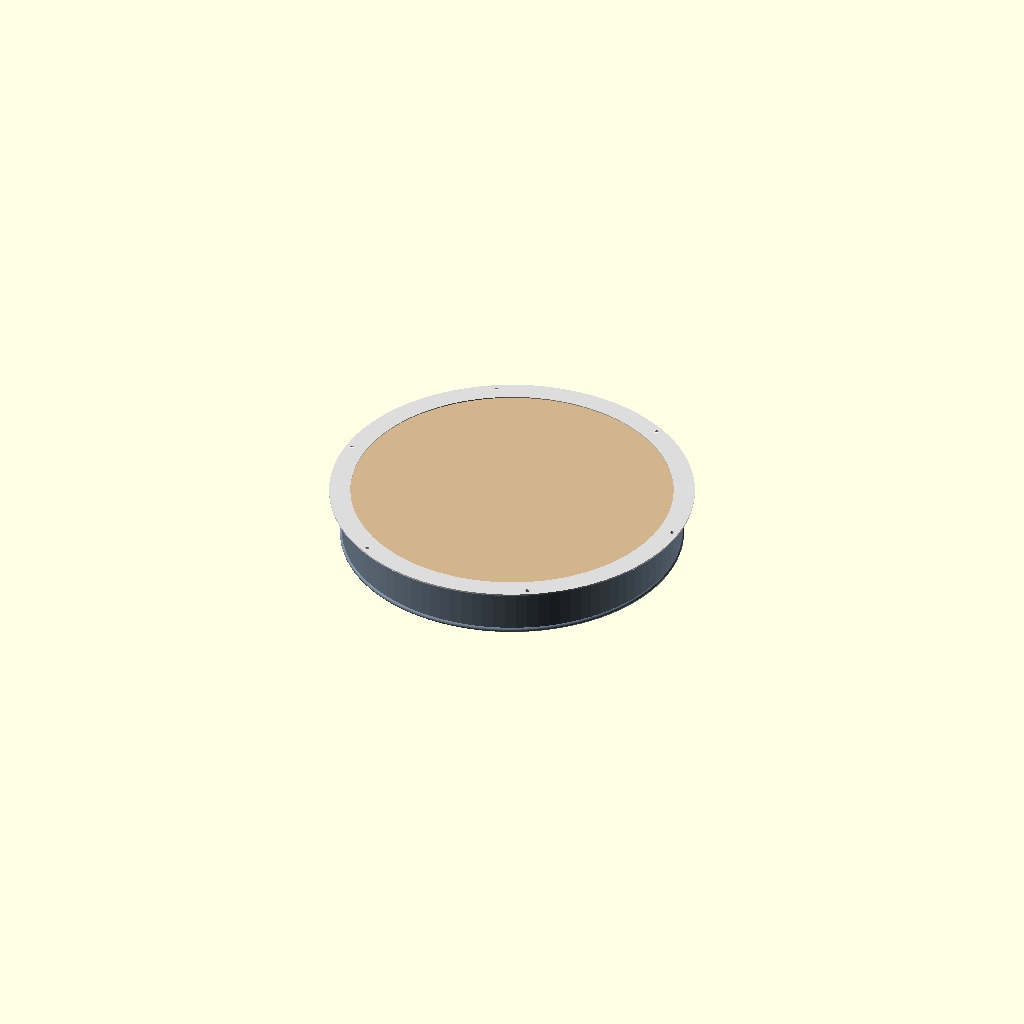
Cell 1 — every parameter at its default value.
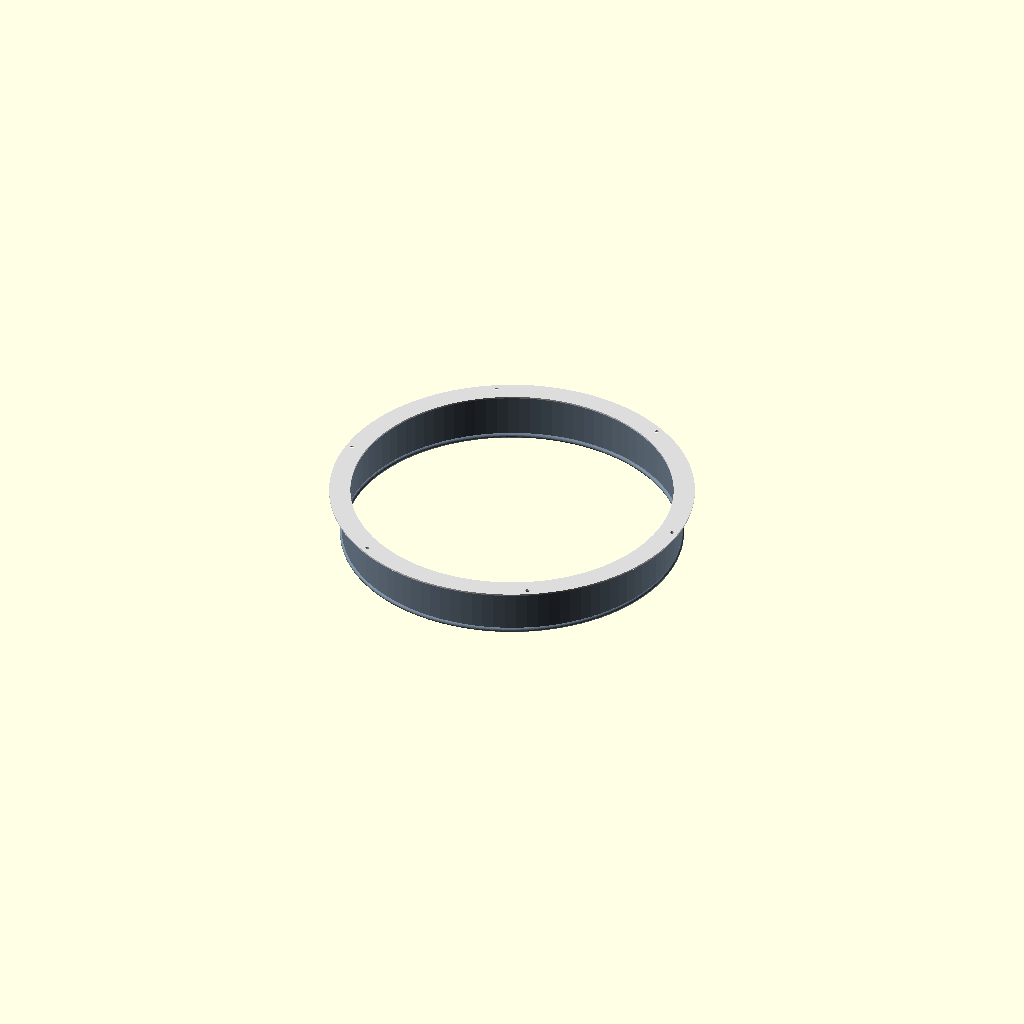
Cell 2: the same model with show_membrane = false.
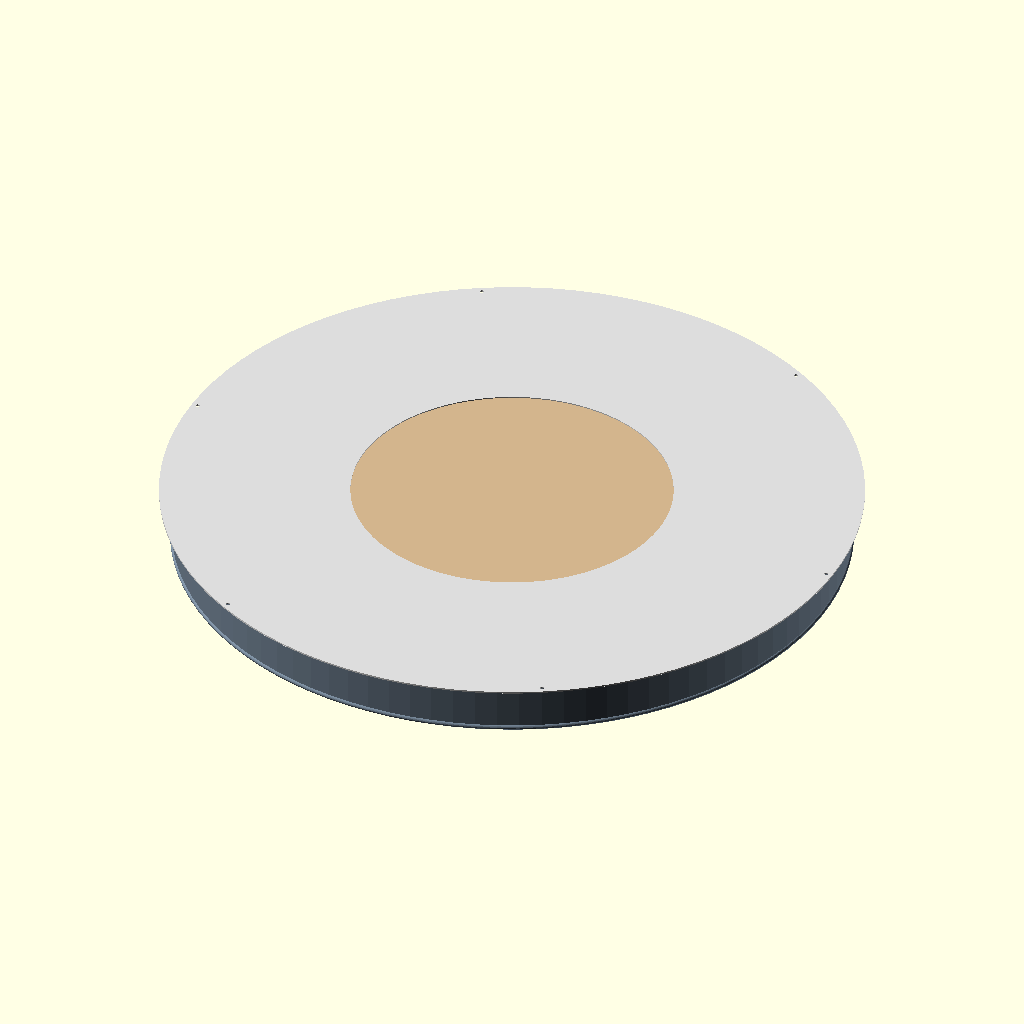
Cell 3: head_outside_diameter_mm = 1600 (everything else at default).
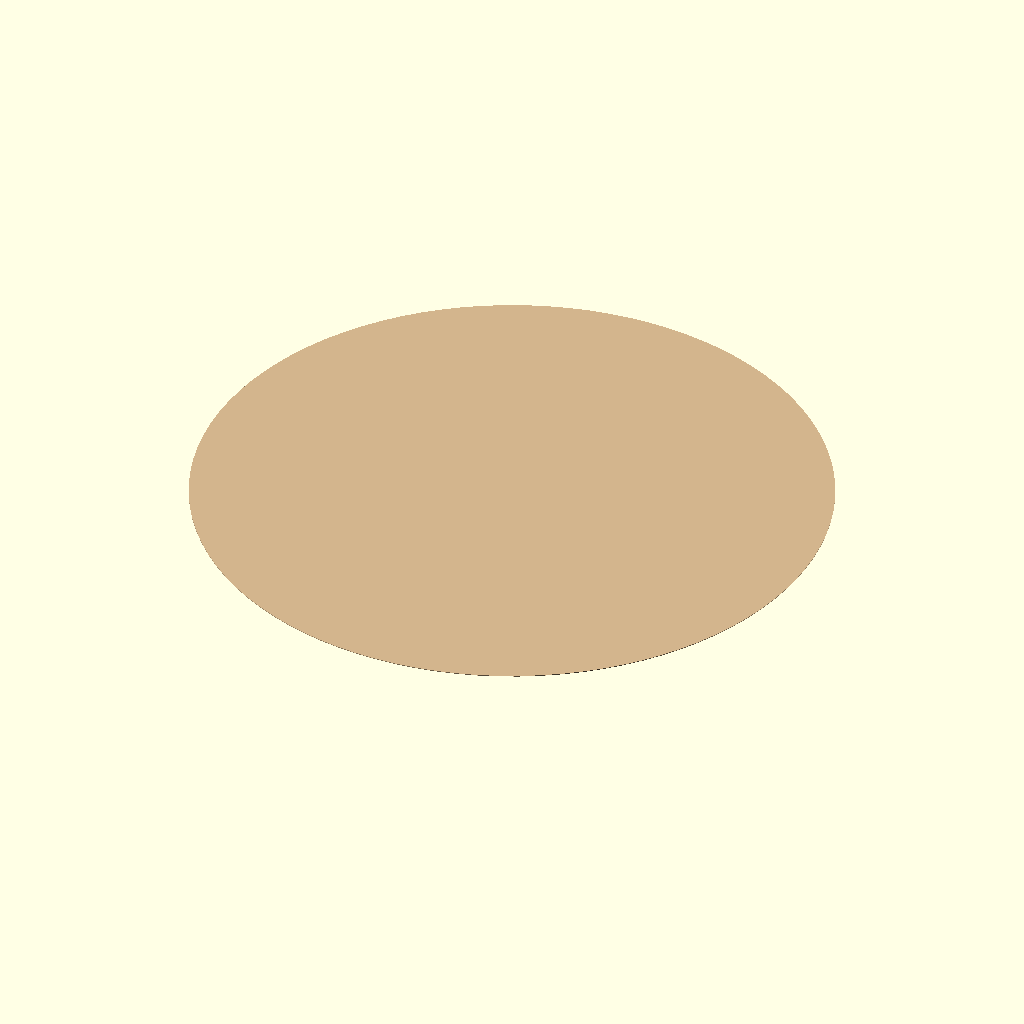
Cell 4 — head_effective_diameter_mm set to 1520, the other parameters unchanged.
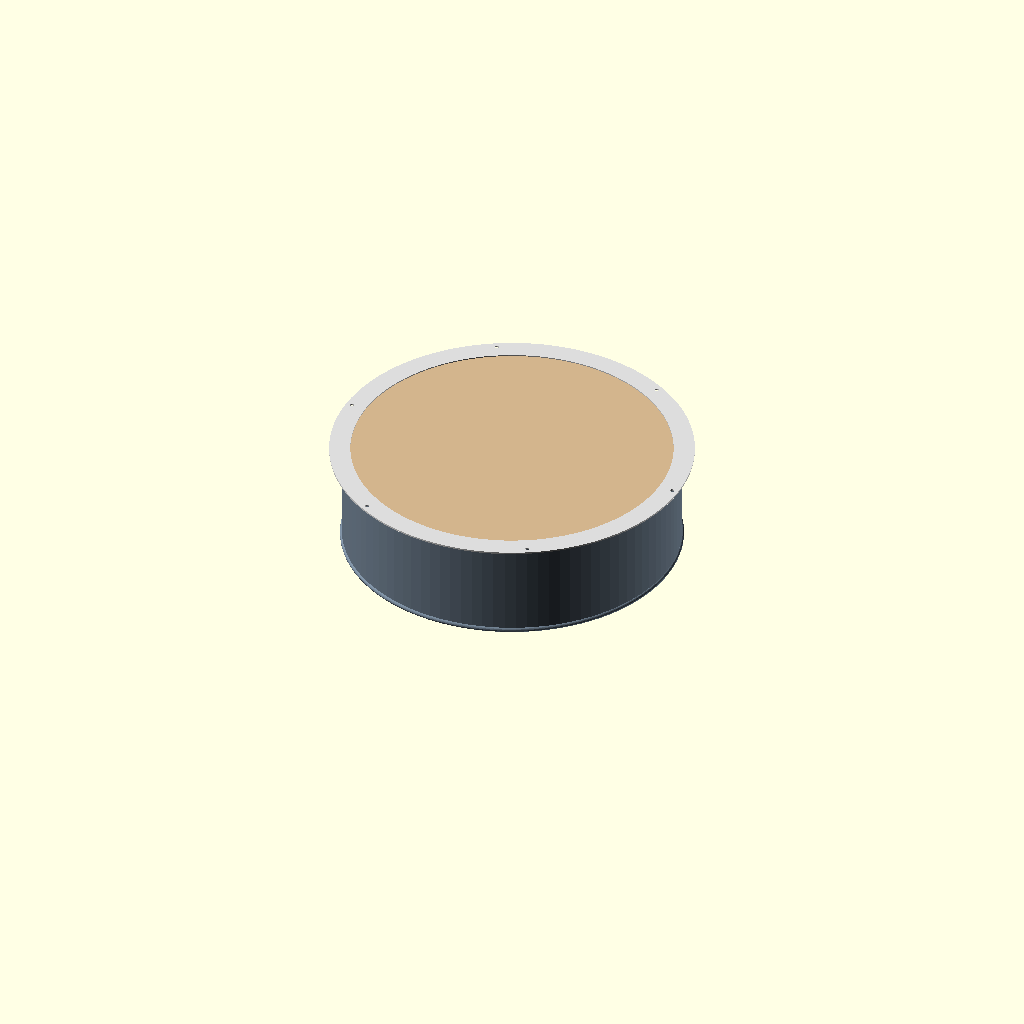
Cell 5: frame_depth_mm = 240 (everything else at default).
One fixed orthographic camera (rotation 55°, 0°, 25°; colour scheme Cornfield) for every cell.
OpenSCAD source file cad/bass-surface-drum.scad:
// bass-surface-drum.scad — parametric membrane-frame envelope master
// =====================================================================
// SOURCE OF TRUTH: parameters.csv (design-intent parameter table) + design.md.
// AUTHORITY: pending_measurement. HONEST ENVELOPE SCAFFOLD, NOT fabrication
//   authority until reviewed against SolidWorks masters (see solidworks-plan.md)
//   or measured prototype evidence.
//
// SCOPE / BOUNDARY (per V5 percussion addendum):
//   - Models the rolled steel FRAME cylinder + bearing flange lip + bottom
//     stiffening bead + clamp ring + tension-bolt field + membrane disc as a
//     parametric ENVELOPE, so overall geometry traces to parameters.csv.
//   - TUNING-SENSITIVE geometry is OUT OF SCOPE: the exact rolled bead/flange
//     profile (bead roller setup), the membrane tension field, and the acoustic
//     head-mount are hand-refined / process-defined regions and are NOT modeled
//     as fabrication solids here.
//
// Render check: openscad -o /tmp/bass-surface-drum-check.stl this-file (exit 0)
// =====================================================================

/* [Head / membrane — parameters.csv] */
head_outside_diameter_mm   = 800;   // parameters.csv head_outside_diameter
head_effective_diameter_mm = 760;   // parameters.csv head_effective_diameter
membrane_thickness_mm      = 1.5;   // head_material_v0 steerhide-raw-1.5mm

/* [Frame — parameters.csv] */
frame_depth_mm             = 120;   // parameters.csv frame_depth
frame_wall_thickness_mm    = 1.5;   // parameters.csv frame_wall_thickness (CRS)
bearing_edge_radius_mm     = 4;     // parameters.csv frame_bearing_edge_radius
stiffening_bead_radius_mm  = 6;     // parameters.csv frame_stiffening_bead_radius

/* [Clamp ring / tension — parameters.csv, Variant A] */
clamp_ring_thickness_mm    = 4;     // parameters.csv clamp_ring_thickness
tension_bolt_count         = 6;     // parameters.csv tension_bolt_count
tension_bolt_dia_mm        = 10;    // parameters.csv tension_bolt_thread M10
clamp_ring_width_mm        = 30;    // ASSUMPTION: radial ring width; not tabulated

/* [Render] */
$fn = 96;                 // resolution; toruses use $fn_bead for CGAL speed
$fn_bead = 24;            // cross-section facets for rolled bead/flange toruses
show_membrane = true;

// Derived (formulas) ------------------------------------------------
frame_or = head_outside_diameter_mm / 2;              // outer radius
frame_ir = frame_or - frame_wall_thickness_mm;        // inner radius
membrane_r = head_effective_diameter_mm / 2;          // effective radius
bolt_circle_r = frame_or + clamp_ring_width_mm / 2;   // bolt circle on ring

// Rolled steel frame cylinder --------------------------------------
module frame_cylinder() {
    difference() {
        cylinder(h = frame_depth_mm, r = frame_or);
        translate([0, 0, -1]) cylinder(h = frame_depth_mm + 2, r = frame_ir);
    }
}

// Bearing flange lip (rolled outward at top) — envelope torus -------
// Seated slightly below the rim so it fuses with the wall (manifold-clean).
module bearing_flange() {
    translate([0, 0, frame_depth_mm - bearing_edge_radius_mm])
        rotate_extrude()
            translate([frame_ir, 0])
                circle(r = bearing_edge_radius_mm, $fn = $fn_bead);
}

// Bottom stiffening bead (rolled-in) — envelope torus --------------
// Center lifted to r-radius so the bead sits fully above the floor plane.
module stiffening_bead() {
    translate([0, 0, stiffening_bead_radius_mm])
        rotate_extrude()
            translate([frame_ir, 0])
                circle(r = stiffening_bead_radius_mm, $fn = $fn_bead);
}

// Clamp ring + tension bolt field (Variant A) ----------------------
module clamp_ring() {
    translate([0, 0, frame_depth_mm + bearing_edge_radius_mm])
    difference() {
        cylinder(h = clamp_ring_thickness_mm,
                 r = frame_or + clamp_ring_width_mm);
        translate([0, 0, -1])
            cylinder(h = clamp_ring_thickness_mm + 2, r = membrane_r);
        for (i = [0 : tension_bolt_count - 1])
            rotate([0, 0, i * 360 / tension_bolt_count])
                translate([bolt_circle_r, 0, -1])
                    cylinder(h = clamp_ring_thickness_mm + 2,
                             r = tension_bolt_dia_mm / 2);
    }
}

// Membrane disc (single head) --------------------------------------
module membrane() {
    translate([0, 0, frame_depth_mm + bearing_edge_radius_mm])
        cylinder(h = membrane_thickness_mm, r = membrane_r);
}

// Assembly ---------------------------------------------------------
module bass_surface_drum() {
    // Metal frame parts unioned so coincident faces fuse into one manifold solid
    color("SlateGray")
        union() {
            frame_cylinder();
            bearing_flange();
            stiffening_bead();
        }
    color("Gainsboro") clamp_ring();
    if (show_membrane) color("Tan") membrane();
}

bass_surface_drum();

echo(str("membrane_r = ", membrane_r, " mm; frame_or = ", frame_or,
         " mm; bolts = ", tension_bolt_count, " x M", tension_bolt_dia_mm));
Parameter table extracted from the source (name, type, default, range or options):
head_outside_diameter_mm: number, default 800
head_effective_diameter_mm: number, default 760
membrane_thickness_mm: number, default 1.5
frame_depth_mm: number, default 120
frame_wall_thickness_mm: number, default 1.5
bearing_edge_radius_mm: number, default 4
stiffening_bead_radius_mm: number, default 6
clamp_ring_thickness_mm: number, default 4
tension_bolt_count: number, default 6
tension_bolt_dia_mm: number, default 10
clamp_ring_width_mm: number, default 30
show_membrane: bool, default true
